Run: headless pygame with SDL's dummy video driver; simulated clock (each Clock.tick advances the game by its frame time, no real sleeping); random seed 0; keys injected as events and as key.get_pressed() state; mouse plan: one left click at the window centre at the start of phase 2, then a move to the lower-right quarter at the start of phase 3.
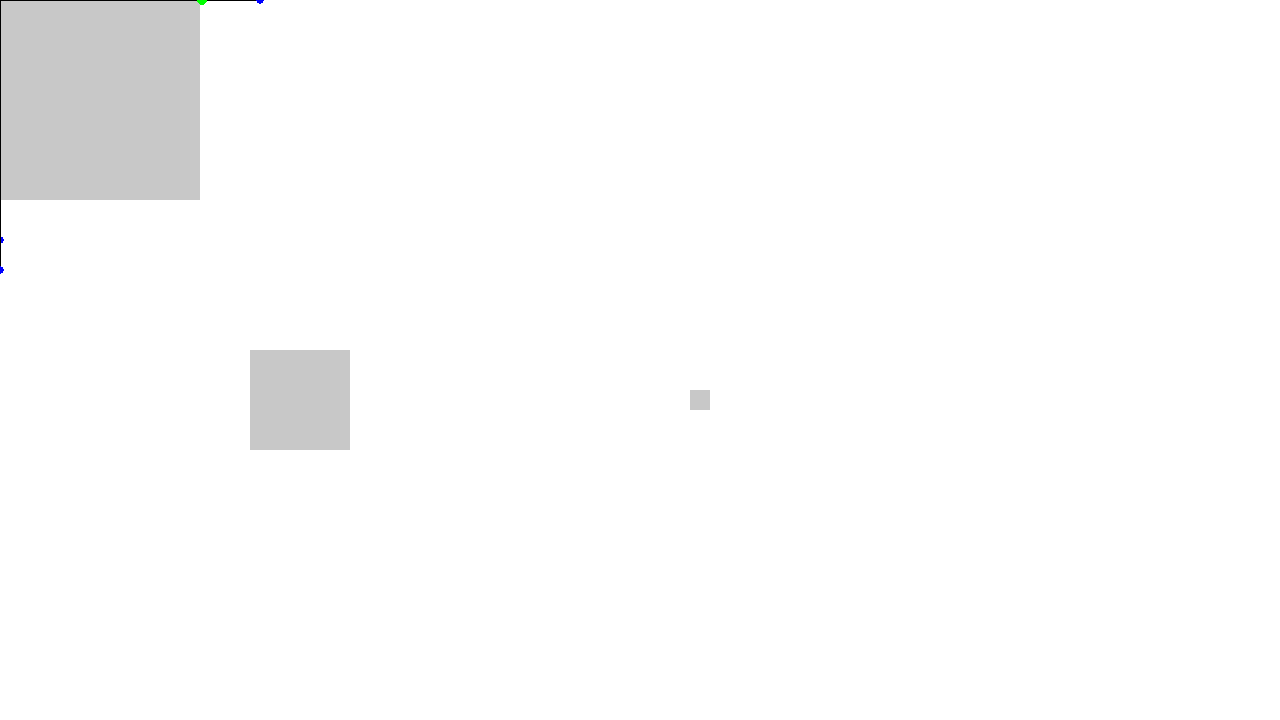
Frame 1 of 4 · flips 1–60 · no input
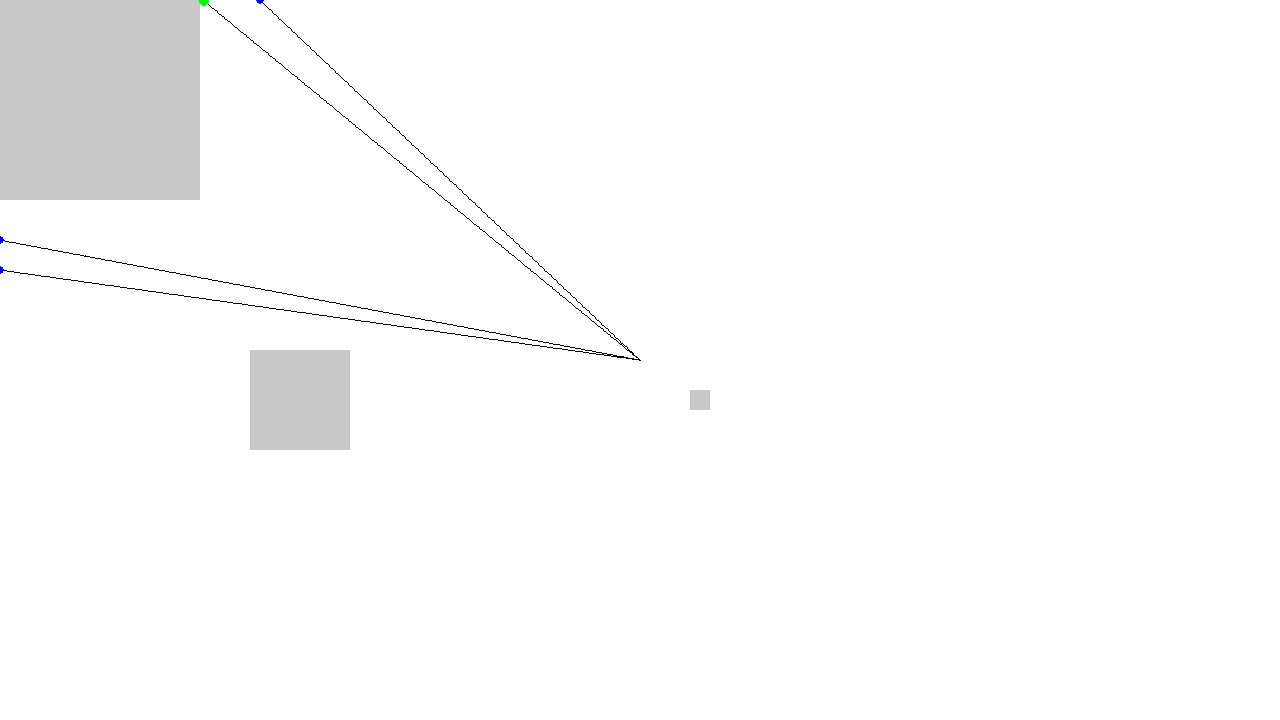
Frame 2 of 4 · flips 61–180 · clicked the window centre · tapped SPACE, RETURN · held RIGHT (→), D
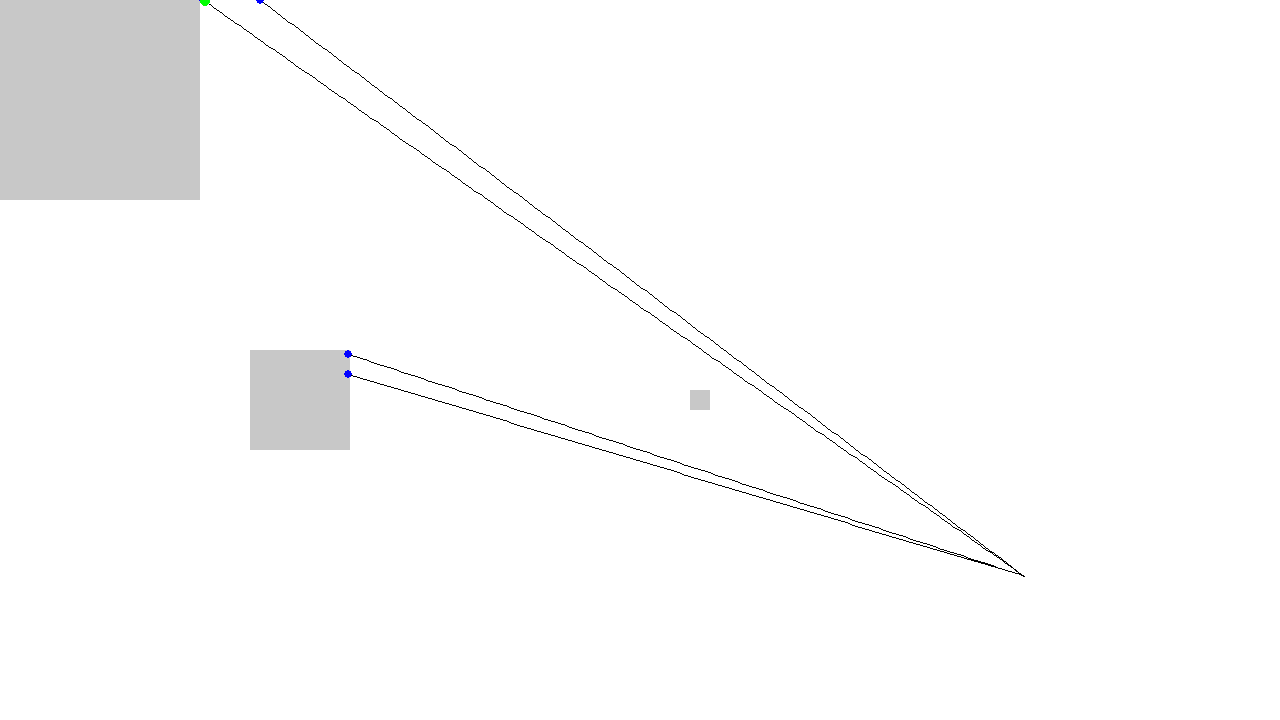
Frame 3 of 4 · flips 181–300 · moved the mouse to the lower-right quarter · held DOWN (↓), S
Frame 4 of 4 · flips 301–420 · held LEFT (←), A, UP (↑), W · screen unchanged from frame 3, image omitted

The pygame program that drew these frames:

import pygame

(width, height) = (1280, 720)
screen = pygame.display.set_mode((width, height))
pygame.display.set_caption('Shadows')
mainclock = pygame.time.Clock()

screen.fill((255,255,255))
pygame.display.flip()

obsticals = [(100,100,100), (300, 400, 50), (700, 400, 10)]

rays = []

class Ray():
    def __init__(self, endpoint, collided_obstical):
        self.endpoint = endpoint
        self.collided_obstical = collided_obstical

def draw_obsticals():
    for obstical in obsticals:
        x = obstical[0]
        y = obstical[1]
        r = obstical[2]
        rect = pygame.Rect(x-r, y-r, r*2, r*2)
        pygame.draw.rect(screen, (200,200,200), rect)

def raycast(x, y):
    ray = Ray((x,y), None)
    m_x = pygame.mouse.get_pos()[0]
    m_y = pygame.mouse.get_pos()[1]
    run = x - m_x
    rise = y - m_y
    run /= 300
    rise /= 300
    prev_x = m_x
    prev_y = m_y
    hit = False
    prev_hit = False
    for i in range(300):
        for obstical in obsticals:
            #Find obstical eges
            other_max_x = obstical[0] + obstical[2]
            other_min_x = obstical[0] - obstical[2]
            other_max_y = obstical[1] + obstical[2]
            other_min_y = obstical[1] - obstical[2]
            
            #Determine if touching obstical
            touching_x = prev_x > other_min_x and prev_x < other_max_x
            touching_y = prev_y > other_min_y and prev_y < other_max_y
            if touching_x and touching_y:
                hit = True

            #Draw segment
            elif not hit:
                pygame.draw.line(screen, (0,0,0), (prev_x, prev_y), (prev_x + run, prev_y + rise))

            #If it hits an obstical
            if not prev_hit and hit:
                pygame.draw.circle(screen, (0,0,255), (prev_x, prev_y), 4)
                ray.endpoint = (prev_x, prev_y)
                ray.collided_obstical = obstical
                return
            prev_hit = hit
        error_margin = 10

        #If it hits the edge of the screen
        if prev_y < (y + error_margin) and prev_x < (x + error_margin) and not hit:
            pygame.draw.circle(screen, (0,0,255), (x, y), 4)
            ray.endpoint = (prev_x, prev_y)
            ray.collided_obstical = None
        prev_x += run
        prev_y += rise
        prev_x = round(prev_x, 3)
        prev_y = round(prev_y, 3)
    rays.append(ray)


line_space = 50

running = True
while running:
    for event in pygame.event.get():
        if event.type == pygame.QUIT:
            running = False
    screen.fill((255,255,255))
    draw_obsticals()
    w = 0
    h = 0
    rays = []
    raycast(203,0)
    raycast(260,0)
    raycast(0,240)
    raycast(0,270)
    # while w < width - line_space:
    #     w += line_space
    #     raycast(w,0)
    #     raycast(w,height)
    #     # counter += 1
    #     print(counter)
    # while h < height - line_space:
    #     h += line_space
    #     raycast(0,h)
    #     raycast(width,h)
    #     # counter += 1
    #     print(counter)
    # for shadow in shadows:
    #     shadow.draw()
    prev_obstical = True
    i = 0
    start_point = 0
    end_point = 0
    for ray in rays:
        if (not prev_obstical) and ray.collided_obstical:
            start_point = i - 1
            print(f'Found starting point: {start_point}')
        if prev_obstical and not ray.collided_obstical:
            print(f'Found ending point: {end_point}')
            end_point = i
            pygame.draw.circle(screen, (255,0,0), rays[end_point].endpoint, 5)
            pygame.draw.circle(screen, (0,255,0), rays[start_point].endpoint, 5)
        if ray.collided_obstical == None:
            prev_obstical = False
        else:
            prev_obstical = True
        i += 1

    pygame.display.flip()
    mainclock.tick(60)
